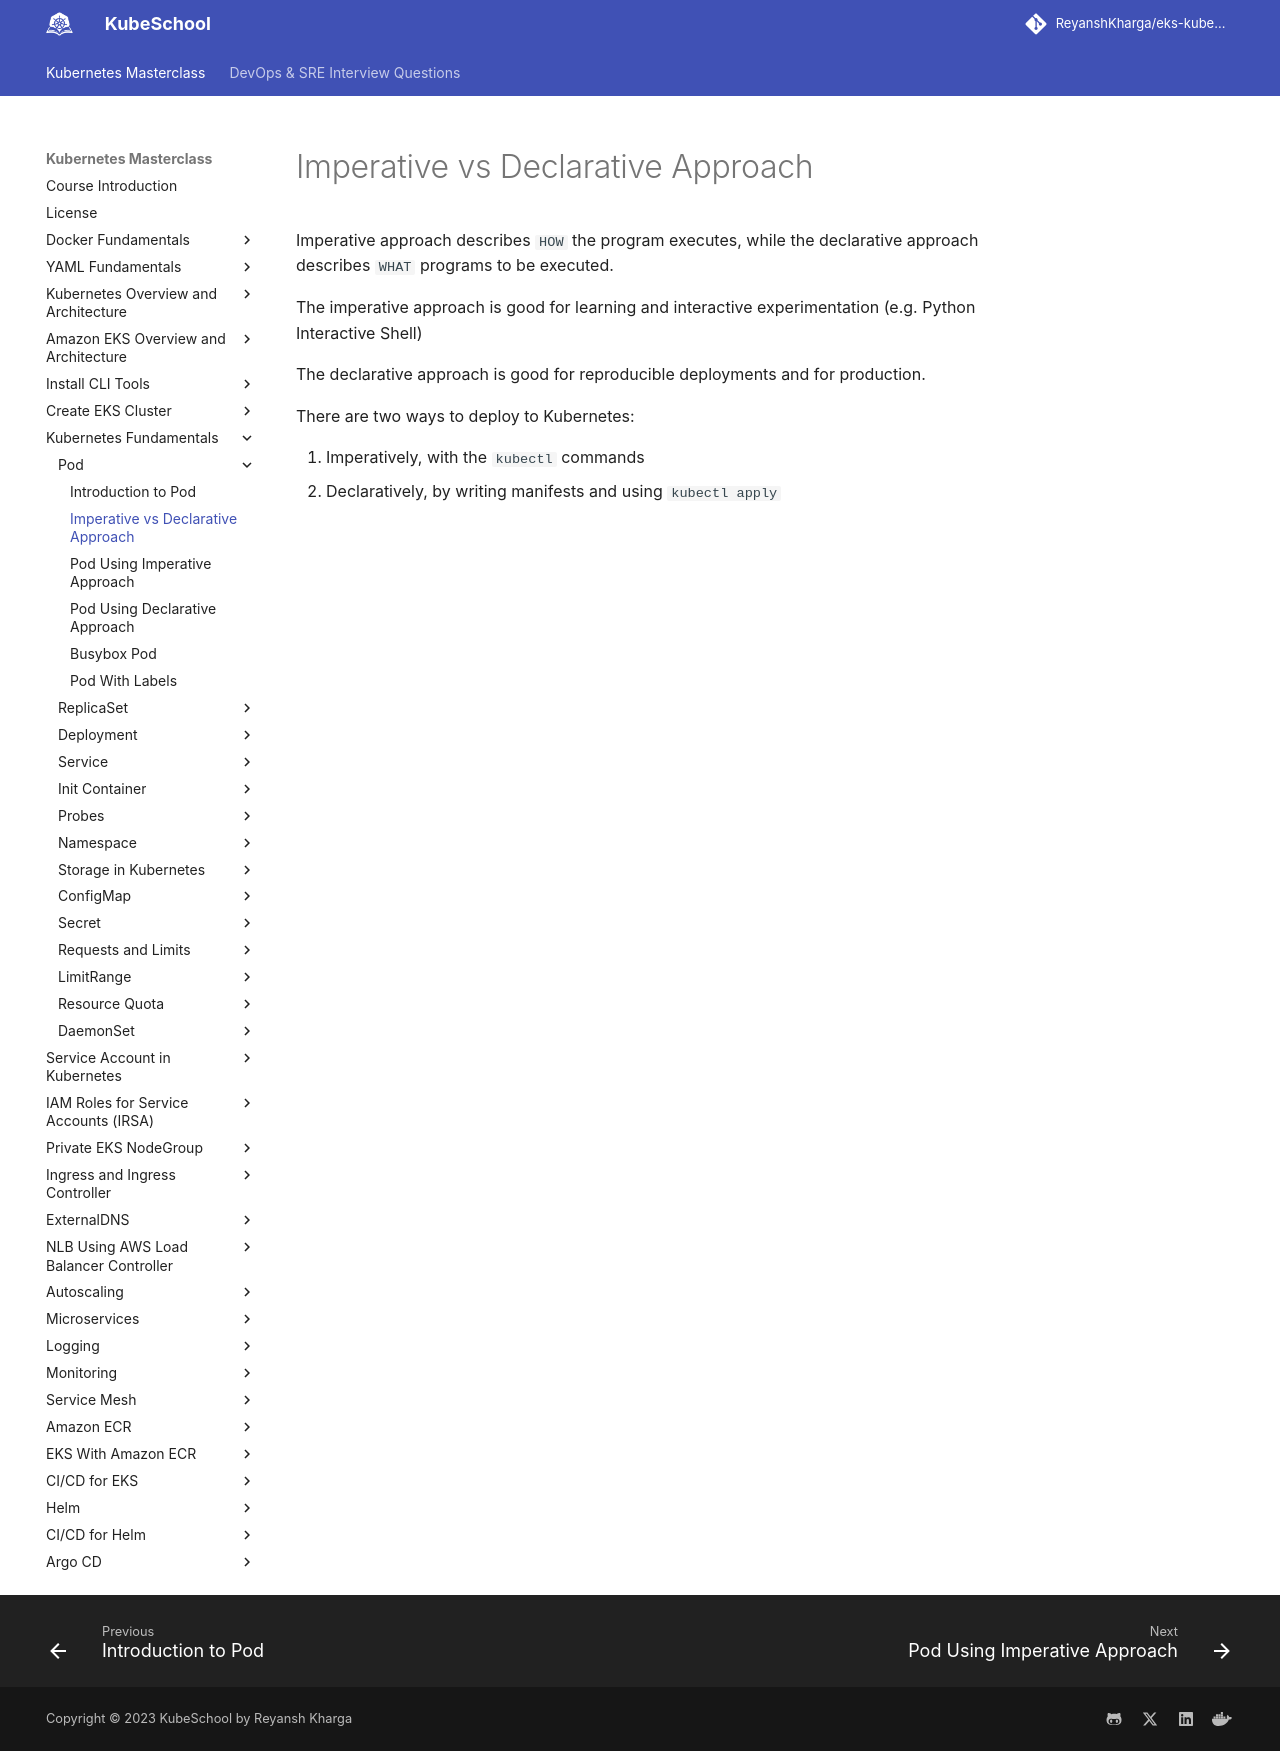

repository: ReyanshKharga/kloudkoncepts · page: kubernetes-on-eks/kubernetes-fundamentals/pod/imperative-vs-declarative-approach/index.html · generator: mkdocs

---
description: Explore the differences between imperative and declarative approaches with our comprehensive guide.
---

# Imperative vs Declarative Approach

Imperative approach describes `HOW` the program executes, while the declarative approach describes `WHAT` programs to be executed.

The imperative approach is good for learning and interactive experimentation (e.g. Python Interactive Shell)

The declarative approach is good for reproducible deployments and for production.

There are two ways to deploy to Kubernetes:

1. Imperatively, with the `kubectl` commands
2. Declaratively, by writing manifests and using `kubectl apply`
